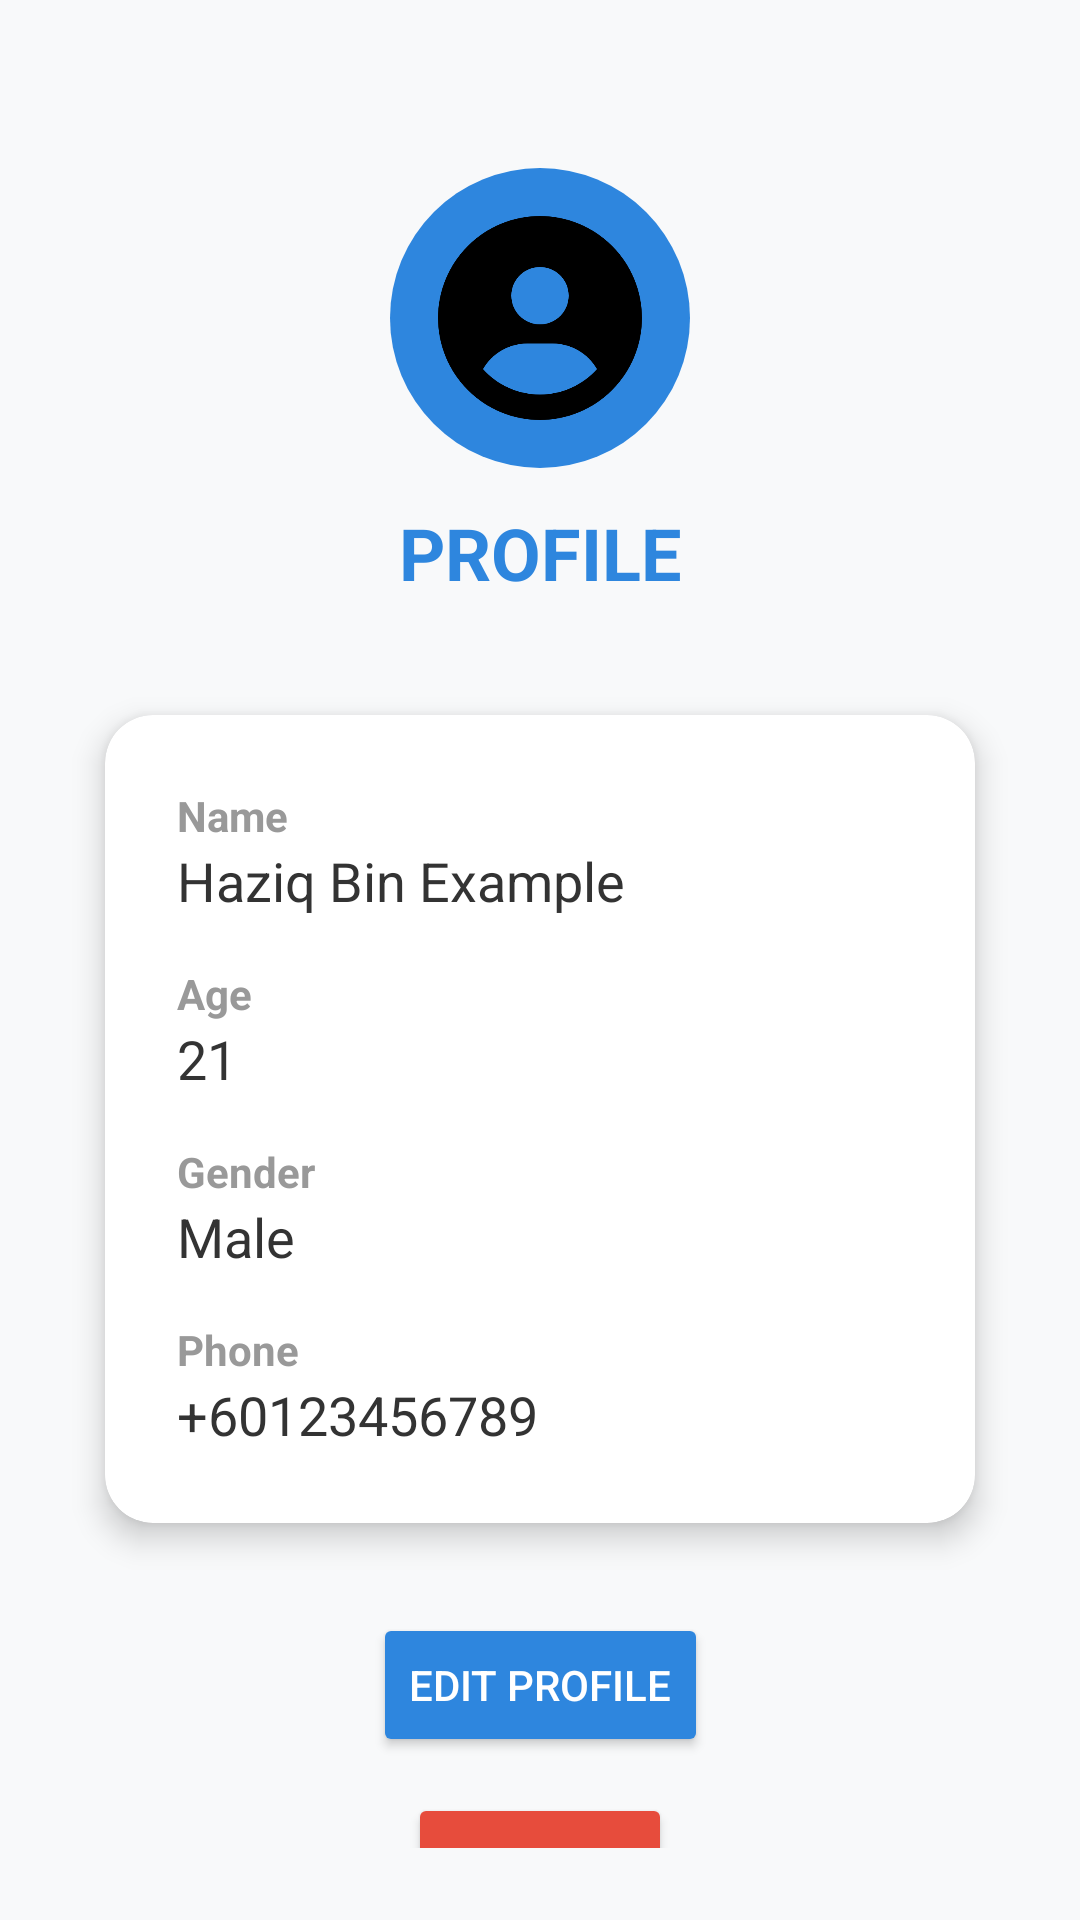

Write the Android layout XML for this screen, with the resource values it uses.
<!-- AndroidManifest.xml: application theme Theme.MediFind -->
<!-- res/layout/fragment_profile.xml -->
<?xml version="1.0" encoding="utf-8"?>
<androidx.constraintlayout.widget.ConstraintLayout
    xmlns:android="http://schemas.android.com/apk/res/android"
    xmlns:app="http://schemas.android.com/apk/res-auto"
    android:layout_width="match_parent"
    android:layout_height="match_parent"
    android:padding="24dp"
    android:background="#F8F9FA">

    
    <ImageView
        android:id="@+id/profile_icon"
        android:layout_width="100dp"
        android:layout_height="100dp"
        android:src="@drawable/ic_profile"
    android:contentDescription="Profile Icon"
    app:layout_constraintTop_toTopOf="parent"
    app:layout_constraintStart_toStartOf="parent"
    app:layout_constraintEnd_toEndOf="parent"
    android:layout_marginTop="32dp"
    android:background="@drawable/circle_background"
    android:padding="16dp"/>

    
    <TextView
        android:id="@+id/title"
        android:layout_width="wrap_content"
        android:layout_height="wrap_content"
        android:text="PROFILE"
        android:textColor="#2E86DE"
        android:textStyle="bold"
        android:textSize="24sp"
        app:layout_constraintTop_toBottomOf="@id/profile_icon"
        app:layout_constraintStart_toStartOf="parent"
        app:layout_constraintEnd_toEndOf="parent"
        android:layout_marginTop="12dp"/>

    
    <androidx.cardview.widget.CardView
        android:id="@+id/cardContainer"
        android:layout_width="0dp"
        android:layout_height="wrap_content"
        app:cardCornerRadius="16dp"
        app:cardElevation="6dp"
        android:layout_marginTop="24dp"
        app:layout_constraintTop_toBottomOf="@id/title"
        app:layout_constraintStart_toStartOf="parent"
        app:layout_constraintEnd_toEndOf="parent"
        app:contentPadding="24dp"
        app:cardUseCompatPadding="true">

        <LinearLayout
            android:layout_width="match_parent"
            android:layout_height="wrap_content"
            android:orientation="vertical">

            
            <TextView
                android:layout_width="wrap_content"
                android:layout_height="wrap_content"
                android:text="Name"
                android:textStyle="bold"
                android:textColor="#999999"
                android:textSize="14sp"/>

            <TextView
                android:id="@+id/display_name"
                android:layout_width="match_parent"
                android:layout_height="wrap_content"
                android:text="Haziq Bin Example"
                android:textSize="18sp"
                android:textColor="#333333"
                android:layout_marginBottom="16dp"/>

            
            <TextView
                android:layout_width="wrap_content"
                android:layout_height="wrap_content"
                android:text="Age"
                android:textStyle="bold"
                android:textColor="#999999"
                android:textSize="14sp"/>

            <TextView
                android:id="@+id/display_age"
                android:layout_width="match_parent"
                android:layout_height="wrap_content"
                android:text="21"
                android:textSize="18sp"
                android:textColor="#333333"
                android:layout_marginBottom="16dp"/>

            
            <TextView
                android:layout_width="wrap_content"
                android:layout_height="wrap_content"
                android:text="Gender"
                android:textStyle="bold"
                android:textColor="#999999"
                android:textSize="14sp"/>

            <TextView
                android:id="@+id/display_gender"
                android:layout_width="match_parent"
                android:layout_height="wrap_content"
                android:text="Male"
                android:textSize="18sp"
                android:textColor="#333333"
                android:layout_marginBottom="16dp"/>

            
            <TextView
                android:layout_width="wrap_content"
                android:layout_height="wrap_content"
                android:text="Phone"
                android:textStyle="bold"
                android:textColor="#999999"
                android:textSize="14sp"/>

            <TextView
                android:id="@+id/display_phone"
                android:layout_width="match_parent"
                android:layout_height="wrap_content"
                android:text="+60123456789"
                android:textSize="18sp"
                android:textColor="#333333"/>
        </LinearLayout>

    </androidx.cardview.widget.CardView>

    <Button
        android:id="@+id/btn_edit_profile"
        android:layout_width="wrap_content"
        android:layout_height="wrap_content"
        android:text="Edit Profile"
        android:textColor="#FFFFFF"
        android:backgroundTint="#2E86DE"
        android:layout_marginTop="16dp"
        app:layout_constraintTop_toBottomOf="@+id/cardContainer"
        app:layout_constraintStart_toStartOf="parent"
        app:layout_constraintEnd_toEndOf="parent"/>

    <Button
        android:id="@+id/btn_logout"
        android:layout_width="wrap_content"
        android:layout_height="wrap_content"
        android:text="Log Out"
        android:textColor="#FFFFFF"
        android:backgroundTint="#E74C3C"
        android:layout_marginTop="12dp"
        app:layout_constraintTop_toBottomOf="@id/btn_edit_profile"
        app:layout_constraintStart_toStartOf="parent"
        app:layout_constraintEnd_toEndOf="parent"/>

</androidx.constraintlayout.widget.ConstraintLayout>
<!-- resources referenced by this layout -->
<resources>
  <!-- drawable circle_background (drawable) -->
  <?xml version="1.0" encoding="utf-8"?>
  <shape xmlns:android="http://schemas.android.com/apk/res/android"
      android:shape="oval">
      <solid android:color="#2E86DE"/>
  </shape>
  <!-- drawable ic_profile: png bitmap (drawable, 11508 bytes) -->
  <style name="Theme.MediFind" parent="Base.Theme.MediFind" />
  <style name="Base.Theme.MediFind" parent="Theme.Material3.DayNight.NoActionBar">
          
          
      </style>
</resources>
